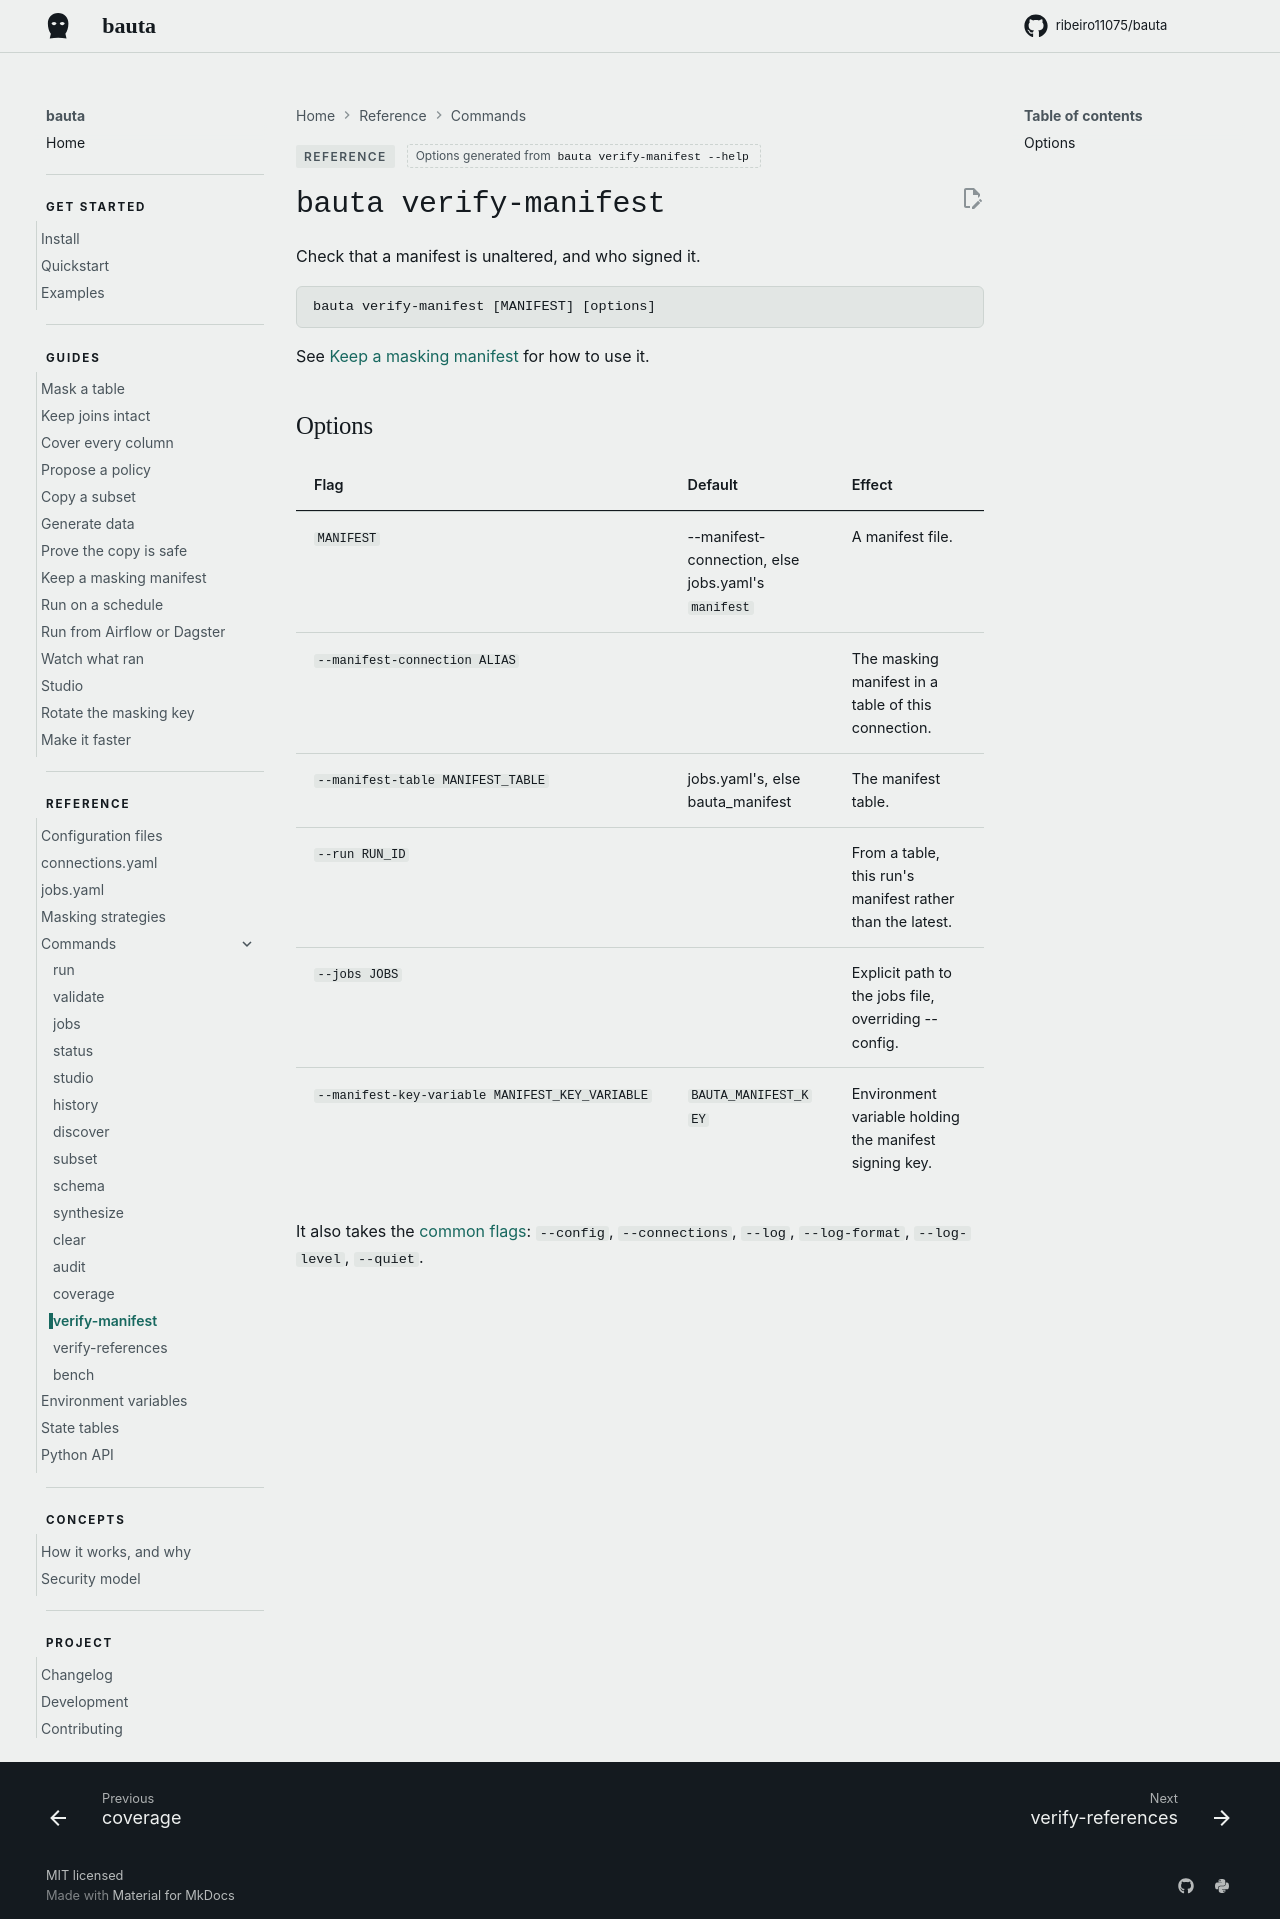

repository: ribeiro11075/bauta · page: 0.2.12/reference/commands/verify-manifest/index.html · generator: mkdocs

<!-- Generated from the parser by website/commands.py. Change the flag, then run `python website/commands.py`. -->

# `bauta verify-manifest`

Check that a manifest is unaltered, and who signed it.

```
bauta verify-manifest [MANIFEST] [options]
```

See [Keep a masking manifest](../../guides/keep-a-manifest.md#sealing-and-verifying) for how to use it.

## Options

| Flag | Default | Effect |
| --- | --- | --- |
| `MANIFEST` | --manifest-connection, else jobs.yaml's `manifest` | A manifest file. |
| `--manifest-connection ALIAS` |  | The masking manifest in a table of this connection. |
| `--manifest-table MANIFEST_TABLE` | jobs.yaml's, else bauta_manifest | The manifest table. |
| `--run RUN_ID` |  | From a table, this run's manifest rather than the latest. |
| `--jobs JOBS` |  | Explicit path to the jobs file, overriding --config. |
| `--manifest-key-variable MANIFEST_KEY_VARIABLE` | `BAUTA_MANIFEST_KEY` | Environment variable holding the manifest signing key. |

It also takes the [common flags](index.md#common-flags): `--config`, `--connections`, `--log`, `--log-format`, `--log-level`, `--quiet`.
